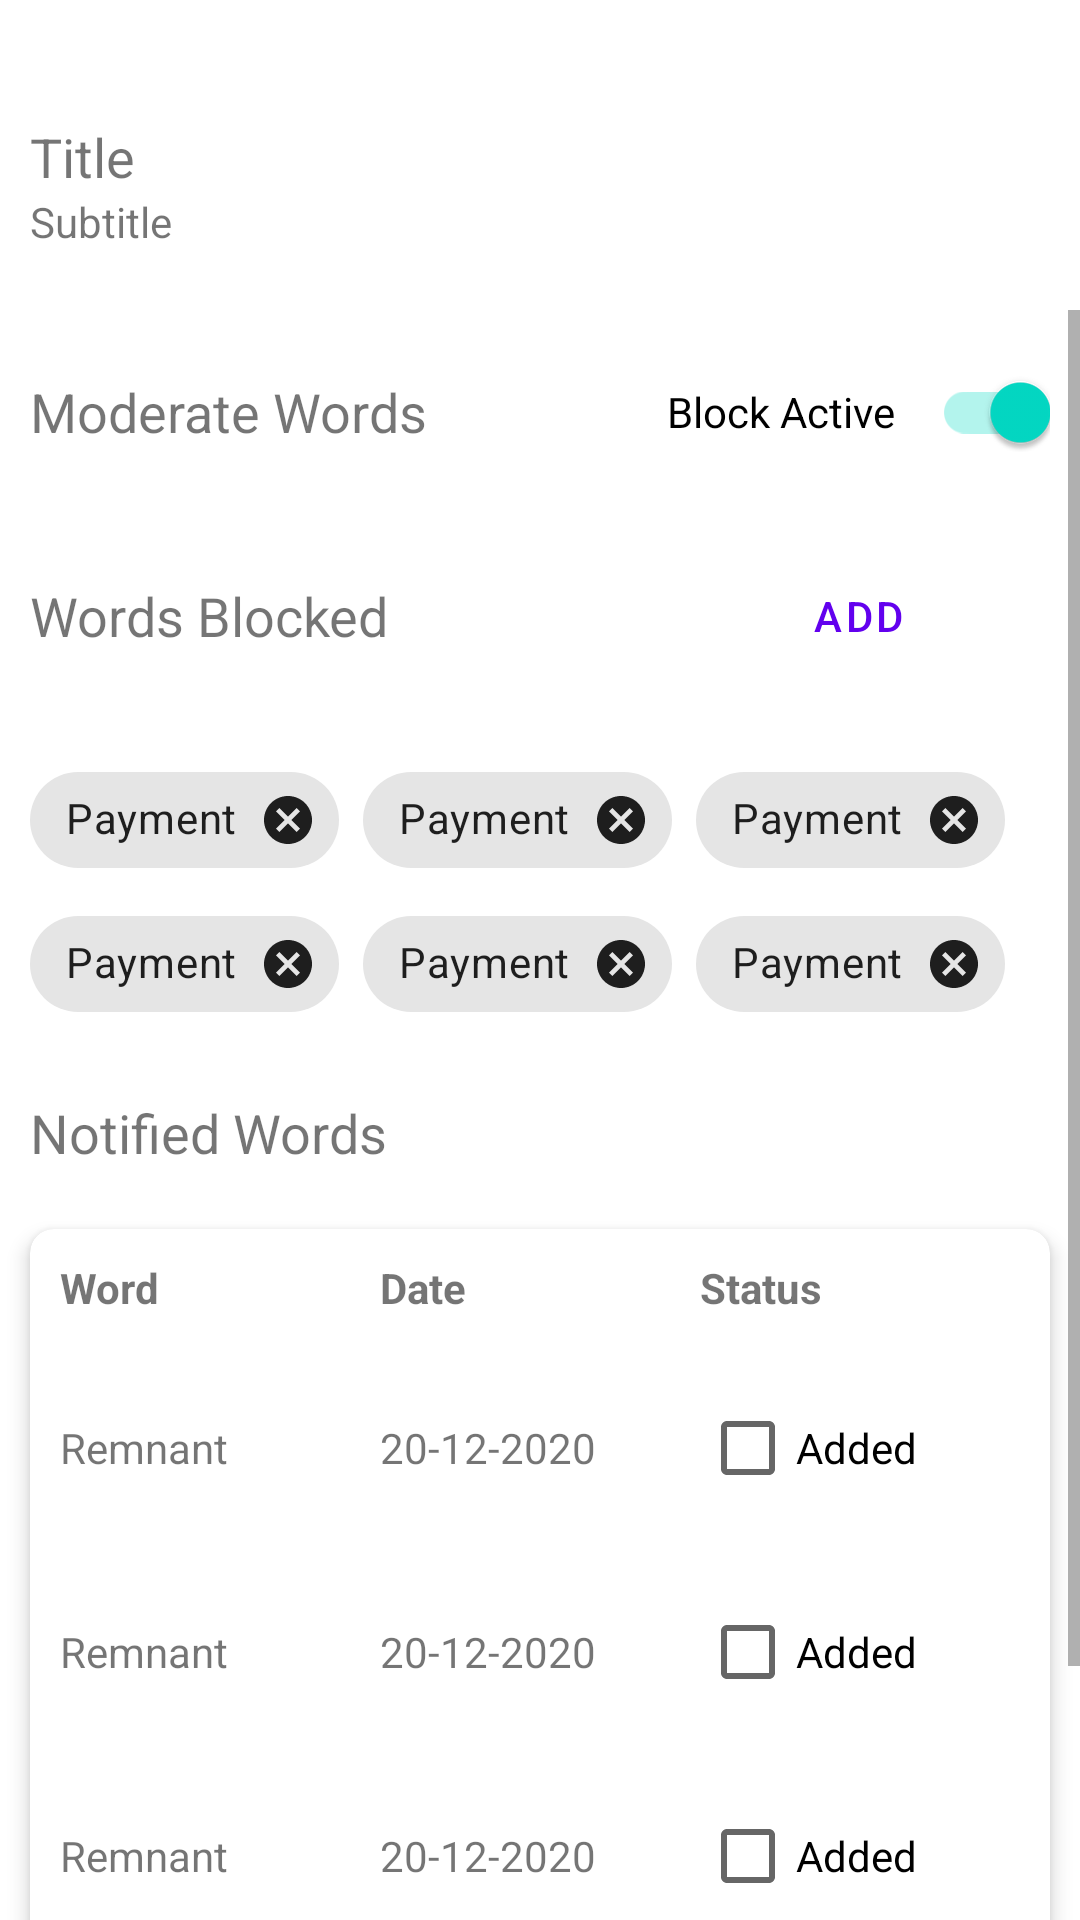

Write the Android layout XML for this screen, with the resource values it uses.
<!-- AndroidManifest.xml: application theme Theme.TurismoGo -->
<!-- res/layout/fragment_admin_control.xml -->
<?xml version="1.0" encoding="utf-8"?>
<LinearLayout
    xmlns:android="http://schemas.android.com/apk/res/android"
    xmlns:tools="http://schemas.android.com/tools"
    android:layout_width="match_parent"
    android:layout_height="match_parent"
    android:orientation="vertical"
    xmlns:app="http://schemas.android.com/apk/res-auto"
    tools:context=".unused.control.AdminControlFragment">

    <include
        android:id="@+id/headerControl"
        layout="@layout/layout_header_0"
        android:layout_width="match_parent"
        android:layout_height="wrap_content"/>

    <ScrollView
        android:layout_width="match_parent"
        android:layout_height="match_parent">

        <LinearLayout
            android:layout_width="match_parent"
            android:layout_height="wrap_content"
            android:orientation="vertical">

            <LinearLayout
                android:layout_width="match_parent"
                android:layout_height="wrap_content"
                android:layout_margin="10dp"
                android:weightSum="8"
                android:orientation="horizontal">

                <com.google.android.material.textview.MaterialTextView
                    style="@style/Text.Title"
                    android:layout_width="0dp"
                    android:layout_height="match_parent"
                    android:gravity="center_vertical"
                    android:layout_weight="5"
                    android:text="@string/prompt_moderation"/>


                <androidx.appcompat.widget.SwitchCompat
                    android:id="@+id/swWordsBlocked"
                    android:layout_width="0dp"
                    android:layout_height="wrap_content"
                    android:layout_weight="3"
                    android:checked="true"
                    android:text="@string/prompt_active_block"/>

            </LinearLayout>

            <LinearLayout
                android:layout_width="match_parent"
                android:layout_height="wrap_content"
                android:layout_margin="10dp"
                android:weightSum="8"
                android:orientation="horizontal">

                <com.google.android.material.textview.MaterialTextView
                    style="@style/Text.Title"
                    android:layout_width="0dp"
                    android:layout_height="match_parent"
                    android:gravity="center_vertical"
                    android:layout_weight="5"
                    android:text="@string/prompt_words_blocked"/>


                <com.google.android.material.button.MaterialButton
                    style="@style/Widget.MaterialComponents.Button.TextButton.Dialog.Flush"
                    android:visibility="visible"
                    android:id="@+id/btnAddCategory"
                    android:layout_width="0dp"
                    android:layout_height="wrap_content"
                    android:layout_weight="3"
                    android:text="@string/action_add"
                    app:icon="@drawable/icon_add"
                    app:iconGravity="textStart"
                    app:iconPadding="0dp"/>

            </LinearLayout>

            <com.google.android.material.chip.ChipGroup
                android:id="@+id/cgWordsBlocked"
                android:layout_width="match_parent"
                android:layout_height="wrap_content"
                android:layout_margin="10dp">

                <include
                    layout="@layout/item_chip_2"
                    android:layout_width="wrap_content"
                    android:layout_height="wrap_content"/>

                <include
                    layout="@layout/item_chip_2"
                    android:layout_width="wrap_content"
                    android:layout_height="wrap_content"/>

                <include
                    layout="@layout/item_chip_2"
                    android:layout_width="wrap_content"
                    android:layout_height="wrap_content"/>

                <include
                    layout="@layout/item_chip_2"
                    android:layout_width="wrap_content"
                    android:layout_height="wrap_content"/>

                <include
                    layout="@layout/item_chip_2"
                    android:layout_width="wrap_content"
                    android:layout_height="wrap_content"/>

                <include
                    layout="@layout/item_chip_2"
                    android:layout_width="wrap_content"
                    android:layout_height="wrap_content"/>

            </com.google.android.material.chip.ChipGroup>

            <com.google.android.material.textview.MaterialTextView
                style="@style/Text.Title"
                android:id="@+id/tvTitle1"
                android:layout_width="wrap_content"
                android:layout_height="wrap_content"
                android:layout_margin="10dp"
                android:text="@string/prompt_notified_words"/>

            <com.google.android.material.card.MaterialCardView
                style="@style/Card.Main"
                android:layout_width="match_parent"
                android:layout_height="wrap_content"
                android:layout_margin="10dp">

                <LinearLayout
                    android:layout_width="match_parent"
                    android:layout_height="match_parent"
                    android:orientation="vertical">

                    <LinearLayout
                        android:layout_width="match_parent"
                        android:layout_height="wrap_content"
                        android:orientation="horizontal"
                        android:layout_margin="10dp"
                        android:weightSum="12">

                        <com.google.android.material.textview.MaterialTextView
                            style="@style/Text.Subtitle.Bold"
                            android:layout_width="0dp"
                            android:layout_height="wrap_content"
                            android:layout_weight="4"
                            android:text="@string/prompt_word"/>

                        <com.google.android.material.textview.MaterialTextView
                            style="@style/Text.Subtitle.Bold"
                            android:layout_width="0dp"
                            android:layout_height="wrap_content"
                            android:layout_weight="4"
                            android:text="@string/prompt_date"/>

                        <com.google.android.material.textview.MaterialTextView
                            style="@style/Text.Subtitle.Bold"
                            android:layout_width="0dp"
                            android:layout_height="wrap_content"
                            android:layout_weight="4"
                            android:text="@string/prompt_status"/>

                    </LinearLayout>

                    <LinearLayout
                        android:layout_width="match_parent"
                        android:layout_height="wrap_content"
                        android:layout_marginBottom="10dp"
                        android:orientation="vertical">

                        <include
                            layout="@layout/item_data_example_2"
                            android:layout_width="match_parent"
                            android:layout_height="wrap_content"/>

                        <include
                            layout="@layout/item_data_example_2"
                            android:layout_width="match_parent"
                            android:layout_height="wrap_content"/>

                        <include
                            layout="@layout/item_data_example_2"
                            android:layout_width="match_parent"
                            android:layout_height="wrap_content"/>

                        <include
                            layout="@layout/item_data_example_2"
                            android:layout_width="match_parent"
                            android:layout_height="wrap_content"/>

                    </LinearLayout>

                </LinearLayout>


            </com.google.android.material.card.MaterialCardView>

        </LinearLayout>

    </ScrollView>


</LinearLayout>
<!-- res/layout/layout_header_0.xml (included above) -->
<?xml version="1.0" encoding="utf-8"?>
<RelativeLayout
    xmlns:android="http://schemas.android.com/apk/res/android"
    android:layout_width="match_parent"
    android:layout_height="wrap_content"
    xmlns:app="http://schemas.android.com/apk/res-auto">


    <com.google.android.material.textview.MaterialTextView
        android:id="@+id/title"
        style="@style/Text.Title"
        android:layout_width="wrap_content"
        android:layout_height="wrap_content"
        android:layout_marginStart="10dp"
        android:layout_marginTop="40dp"
        android:layout_marginEnd="5dp"
        android:text="@string/placeholder_title" />

    <com.google.android.material.textview.MaterialTextView
        style="@style/Text.Subtitle"
        android:id="@+id/subtitle"
        android:layout_width="wrap_content"
        android:layout_height="wrap_content"
        android:layout_below="@id/title"
        android:layout_marginStart="10dp"
        android:layout_marginBottom="20dp"
        android:text="@string/placeholder_subtitle"/>

</RelativeLayout>
<!-- res/layout/item_chip_2.xml (included above) -->
<?xml version="1.0" encoding="utf-8"?>
<com.google.android.material.chip.Chip
    style="@style/Widget.MaterialComponents.Chip.Entry"
    xmlns:android="http://schemas.android.com/apk/res/android"
    xmlns:app="http://schemas.android.com/apk/res-auto"
    android:layout_width="wrap_content"
    android:layout_height="wrap_content"
    android:text="@string/placeholder_word_blocked"
    android:checkable="true"
    android:checked="false">

</com.google.android.material.chip.Chip>
<!-- res/layout/item_data_example_2.xml (included above) -->
<?xml version="1.0" encoding="utf-8"?>
<FrameLayout
    xmlns:android="http://schemas.android.com/apk/res/android"
    android:layout_width="match_parent"
    android:layout_height="wrap_content">

    <LinearLayout
        android:layout_width="match_parent"
        android:layout_height="wrap_content"
        android:orientation="horizontal"
        android:layout_margin="10dp"
        android:weightSum="12">

        <com.google.android.material.textview.MaterialTextView
            android:layout_width="0dp"
            android:layout_height="wrap_content"
            android:layout_weight="4"
            android:text="@string/placeholder_word_notified"/>

        <com.google.android.material.textview.MaterialTextView
            android:layout_width="0dp"
            android:layout_height="wrap_content"
            android:layout_weight="4"
            android:text="@string/placeholder_date"/>

        <CheckBox
            android:layout_width="0dp"
            android:layout_height="wrap_content"
            android:layout_weight="4"
            android:text="@string/prompt_added"/>

    </LinearLayout>

</FrameLayout>
<!-- resources referenced by this layout -->
<resources>
  <string name="action_add">Add</string>
  <string name="placeholder_date" translatable="false">20-12-2020</string>
  <string name="placeholder_subtitle">Subtitle</string>
  <string name="placeholder_title">Title</string>
  <string name="placeholder_word_blocked">Payment</string>
  <string name="placeholder_word_notified">Remnant</string>
  <string name="prompt_active_block">Block Active</string>
  <string name="prompt_added">Added</string>
  <string name="prompt_date">Date</string>
  <string name="prompt_moderation">Moderate Words</string>
  <string name="prompt_notified_words">Notified Words</string>
  <string name="prompt_status">Status</string>
  <string name="prompt_word">Word</string>
  <string name="prompt_words_blocked">Words Blocked</string>
  <style name="Card.Main" parent="Widget.MaterialComponents.CardView">
          <item name="cardElevation">4dp</item>
          <item name="cardCornerRadius">8dp</item>
          <item name="android:padding">10dp</item>
      </style>
  <style name="Text.Subtitle" parent="Widget.MaterialComponents.TextView">
      </style>
  <style name="Text.Subtitle.Bold" parent="Widget.MaterialComponents.TextView">
          <item name="android:textStyle">bold</item>
      </style>
  <style name="Text.Title" parent="Widget.MaterialComponents.TextView">
          <item name="android:textSize">18sp</item>
      </style>
  <style name="Theme.TurismoGo" parent="Theme.MaterialComponents.DayNight.DarkActionBar">
          
          <item name="colorPrimary">@color/purple_500</item>
          <item name="colorPrimaryVariant">@color/purple_700</item>
          <item name="colorOnPrimary">@color/white</item>
          
          <item name="colorSecondary">@color/teal_200</item>
          <item name="colorSecondaryVariant">@color/teal_700</item>
          <item name="colorOnSecondary">@color/black</item>
          
          <item name="android:statusBarColor">?attr/colorPrimaryVariant</item>
          
      </style>
  <!-- not gathered from this repository: default colours our renderer supplied (Android Studio template values) -->
  <color name="purple_500">#FF6200EE</color>
  <color name="purple_700">#FF3700B3</color>
  <color name="teal_200">#FF03DAC5</color>
  <color name="teal_700">#FF018786</color>
  <color name="black">#FF000000</color>
  <color name="white">#FFFFFFFF</color>
</resources>
